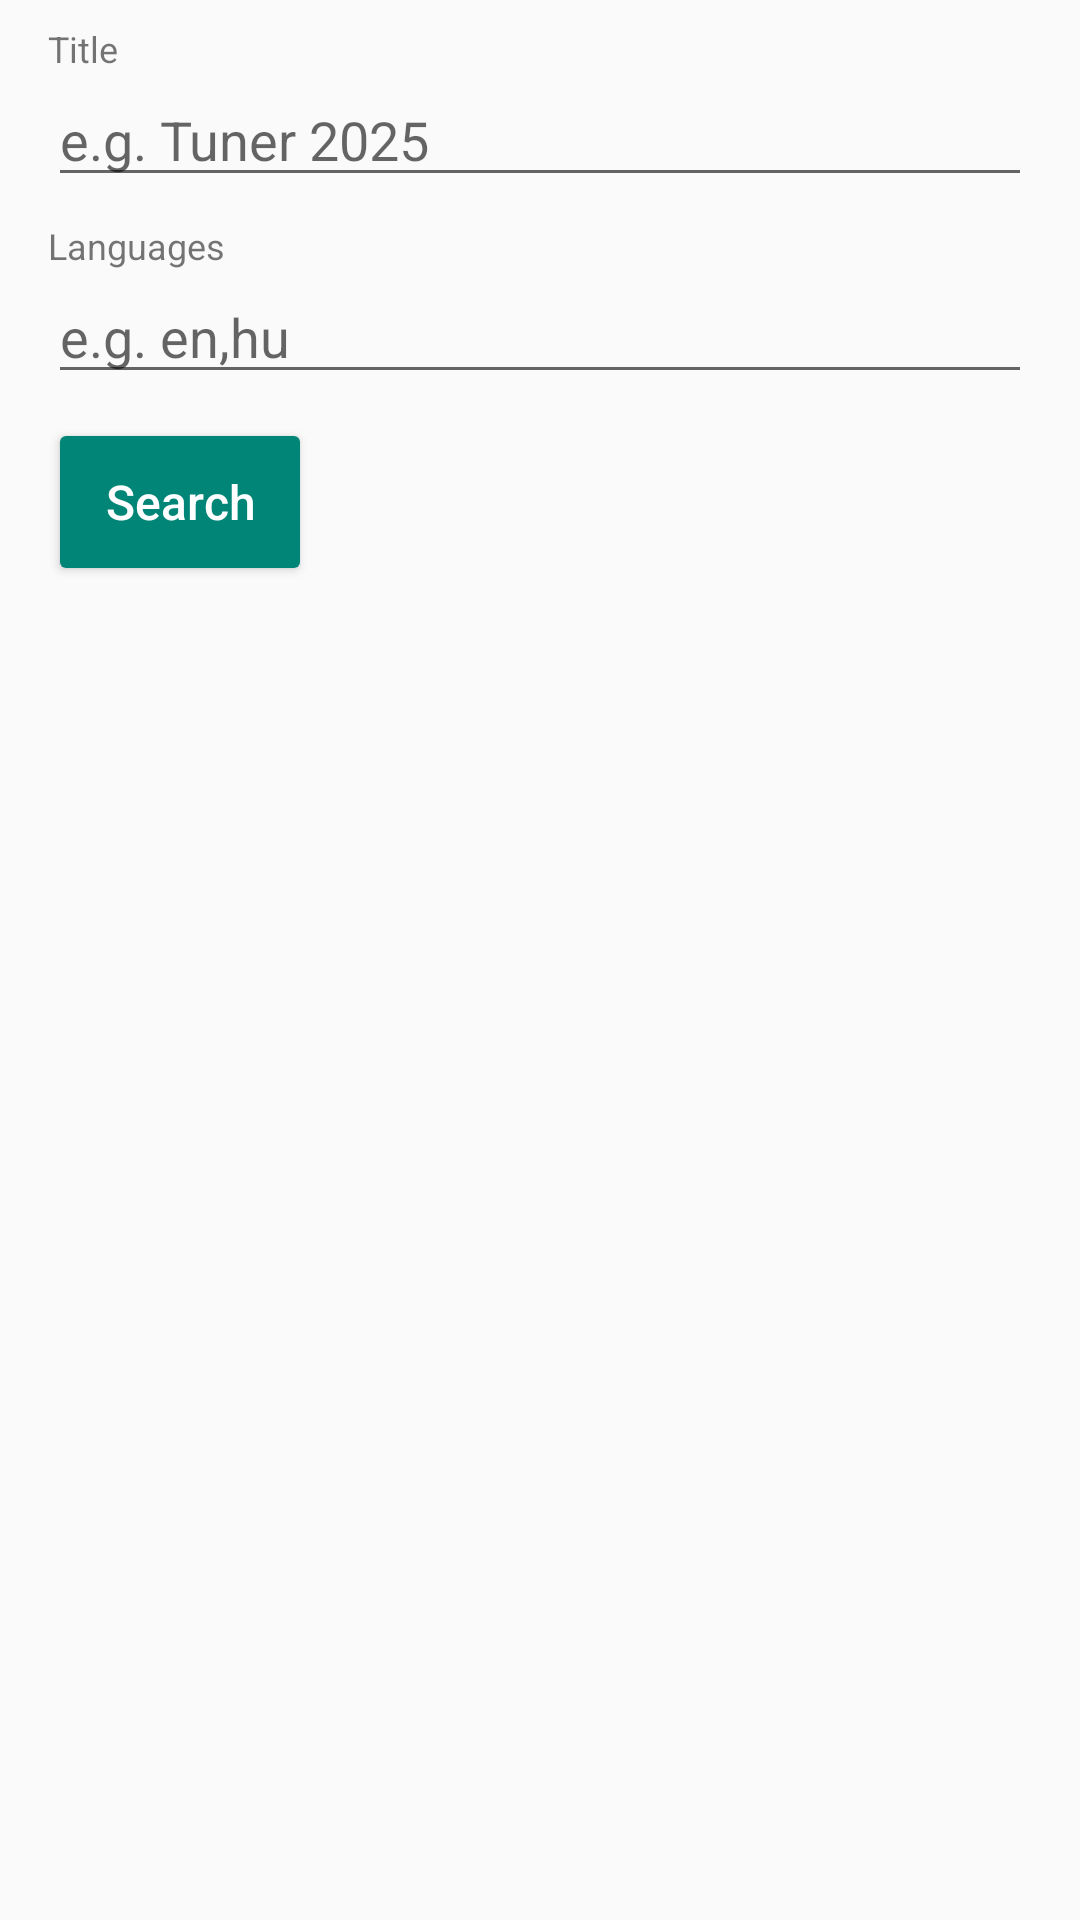

Layout XML and referenced resources for this Android screen:
<!-- AndroidManifest.xml: application theme Theme.VideoCast -->
<!-- res/layout/dialog_search.xml -->
<?xml version="1.0" encoding="utf-8"?>
<LinearLayout xmlns:android="http://schemas.android.com/apk/res/android"
    android:layout_width="match_parent"
    android:layout_height="wrap_content"
    android:orientation="vertical"
    android:paddingHorizontal="16dp"
    android:paddingVertical="8dp">

    
    <TextView
        style="@style/Caption"
        android:layout_width="wrap_content"
        android:layout_height="wrap_content"
        android:text="@string/search_label" />

    <EditText
        android:id="@+id/query"
        android:layout_width="match_parent"
        android:layout_height="wrap_content"
        android:hint="@string/search_hint"
        android:imeOptions="actionSearch"
        android:inputType="text" />

    <TextView
        style="@style/Caption"
        android:layout_width="wrap_content"
        android:layout_height="wrap_content"
        android:layout_marginTop="8dp"
        android:text="@string/languages_label" />

    <EditText
        android:id="@+id/languages"
        android:layout_width="match_parent"
        android:layout_height="wrap_content"
        android:hint="@string/languages_hint"
        android:imeOptions="actionSearch"
        android:inputType="text" />

    <LinearLayout
        android:layout_width="match_parent"
        android:layout_height="wrap_content"
        android:layout_marginTop="8dp"
        android:gravity="center_vertical"
        android:orientation="horizontal">

        <Button
            android:id="@+id/search"
            style="@style/PrimaryAction"
            android:layout_width="wrap_content"
            android:layout_height="wrap_content"
            android:text="@string/search" />

        <ProgressBar
            android:id="@+id/progress"
            style="?android:attr/progressBarStyleSmall"
            android:layout_width="wrap_content"
            android:layout_height="wrap_content"
            android:layout_marginStart="8dp"
            android:visibility="gone" />
    </LinearLayout>

    <TextView
        android:id="@+id/dialog_message"
        android:layout_width="match_parent"
        android:layout_height="wrap_content"
        android:paddingVertical="4dp"
        android:visibility="gone" />

    <ListView
        android:id="@+id/results"
        android:layout_width="match_parent"
        android:layout_height="240dp" />
</LinearLayout>
<!-- resources referenced by this layout -->
<resources>
  <string name="languages_hint">e.g. en,hu</string>
  <string name="languages_label">Languages</string>
  <string name="search">Search</string>
  <string name="search_hint">e.g. Tuner 2025</string>
  <string name="search_label">Title</string>
  <style name="Caption">
          <item name="android:textSize">12sp</item>
      </style>
  <style name="PrimaryAction" parent="Widget.AppCompat.Button.Colored">
          <item name="android:minHeight">56dp</item>
          <item name="android:textSize">16sp</item>
      </style>
  <style name="Theme.VideoCast" parent="Theme.AppCompat.DayNight.NoActionBar">
          
          <item name="android:buttonStyle">@style/AppButton</item>
          <item name="buttonStyle">@style/AppButton</item>
      </style>
  <style name="AppButton" parent="Widget.AppCompat.Button">
          <item name="android:textAllCaps">false</item>
      </style>
</resources>
